Photos from the image-classification dataset "images2" in the GitHub repository adarshm11/CS-171. Its 8 classes are: barn owl, brandts cormorant, california gull, great blue heron, great egret, osprey, pigeon guillemot, turkey vulture.

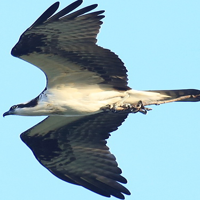
Label: osprey

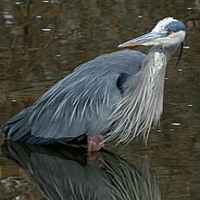
Label: great blue heron

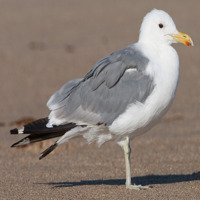
Label: california gull

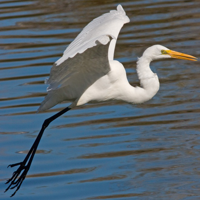
Label: great egret

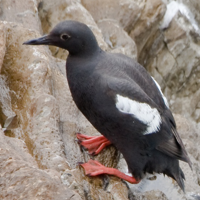
Label: pigeon guillemot

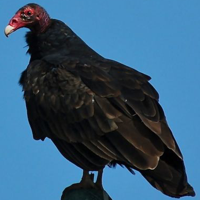
Label: turkey vulture
